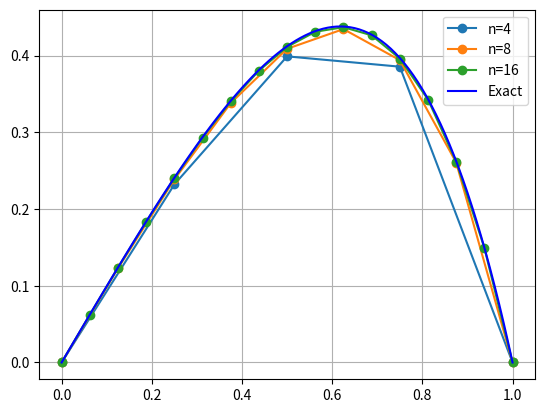

Write Python code to recreate this figure.
#! /usr/bin/env python3
#
def poisson_1d_test ( ):

#*****************************************************************************80
#
## poisson_1d_test() tests poisson_1d().
#
#  Licensing:
#
#    This code is distributed under the GNU LGPL license. 
#
#  Modified:
#
#    05 August 2022
#
#  Author:
#
#    John Burkardt
#
  import matplotlib.pyplot as plt
  import numpy as np

  print ( '' )
  print ( 'poisson_1d_test():' )
  print ( '  poisson_1d() solves a boundary value problem.' )

  plt.clf ( )

  for n in [ 5, 9, 17 ]:
    x1 = np.linspace ( 0.0, 1.0, n )
    u1 = poisson_1d ( n )
    plt.plot ( x1, u1, '-o' )

  x2 = np.linspace ( 0.0, 1.0, 101 )
  u2 = poisson_1d_exact ( x2 )
  plt.plot ( x2, u2, 'b-' )
  plt.legend ( [ 'n=4', 'n=8', 'n=16', 'Exact' ] )
  plt.grid ( True )
  filename = 'poisson_1d.png'
  plt.savefig ( filename )
  print ( '  Graphics saved as "' + filename + '"' )
  plt.show ( block = False )
  plt.close ( )

  return

def poisson_1d ( n ):

#*****************************************************************************80
#
## poisson_1d() uses an n-point discretization to solve a Poisson problem.
#
#  Licensing:
#
#    This code is distributed under the GNU LGPL license. 
#
#  Modified:
#
#    05 August 2022
#
#  Author:
#
#    John Burkardt
#
#  Input:
#
#    integer n: the number of nodes.
#
#  Output:
#
#    real u(n): the estimate solution.
#
  import numpy as np

  x = np.linspace ( 0.0, 1.0, n )
  h = 1.0 / ( n - 1 )
  
  A = np.zeros ( [ n, n ] )
  b = np.zeros ( n )
  
  for i in range ( 0, n ):
    if ( i == 0 ):
      A[i,i] = 1.0
      b[i] = 0.0
    elif ( i < n - 1 ):
      A[i,i-1] = - 1.0 / h**2
      A[i,i]   =   2.0 / h**2
      A[i,i+1] = - 1.0 / h**2
      b[i] = x[i] * ( x[i] + 3.0 ) * np.exp ( x[i] )
    else:
      A[i,i] = 1.0
      b[i] = 0.0
      
  u = np.linalg.solve ( A, b )
  
  return u

def poisson_1d_exact ( x ):

#*****************************************************************************80
#
## poisson_1d_exact() returns the exact solution of a Poisson problem.
#
#  Licensing:
#
#    This code is distributed under the GNU LGPL license. 
#
#  Modified:
#
#    05 August 2022
#
#  Author:
#
#    John Burkardt
#
#  Input:
#
#    real x: the evaluation points.
#
#  Output:
#
#    real u: the value of the exact solution.
#
  import numpy as np
  u = - x * ( x - 1.0 ) * np.exp ( x )
  return u

def timestamp ( ):

#*****************************************************************************80
#
## timestamp() prints the date as a timestamp.
#
#  Licensing:
#
#    This code is distributed under the GNU LGPL license. 
#
#  Modified:
#
#    21 August 2019
#
#  Author:
#
#    John Burkardt
#
  import time

  t = time.time ( )
  print ( time.ctime ( t ) )

  return

if ( __name__ == '__main__' ):
  timestamp ( )
  poisson_1d_test ( )
  timestamp ( )
